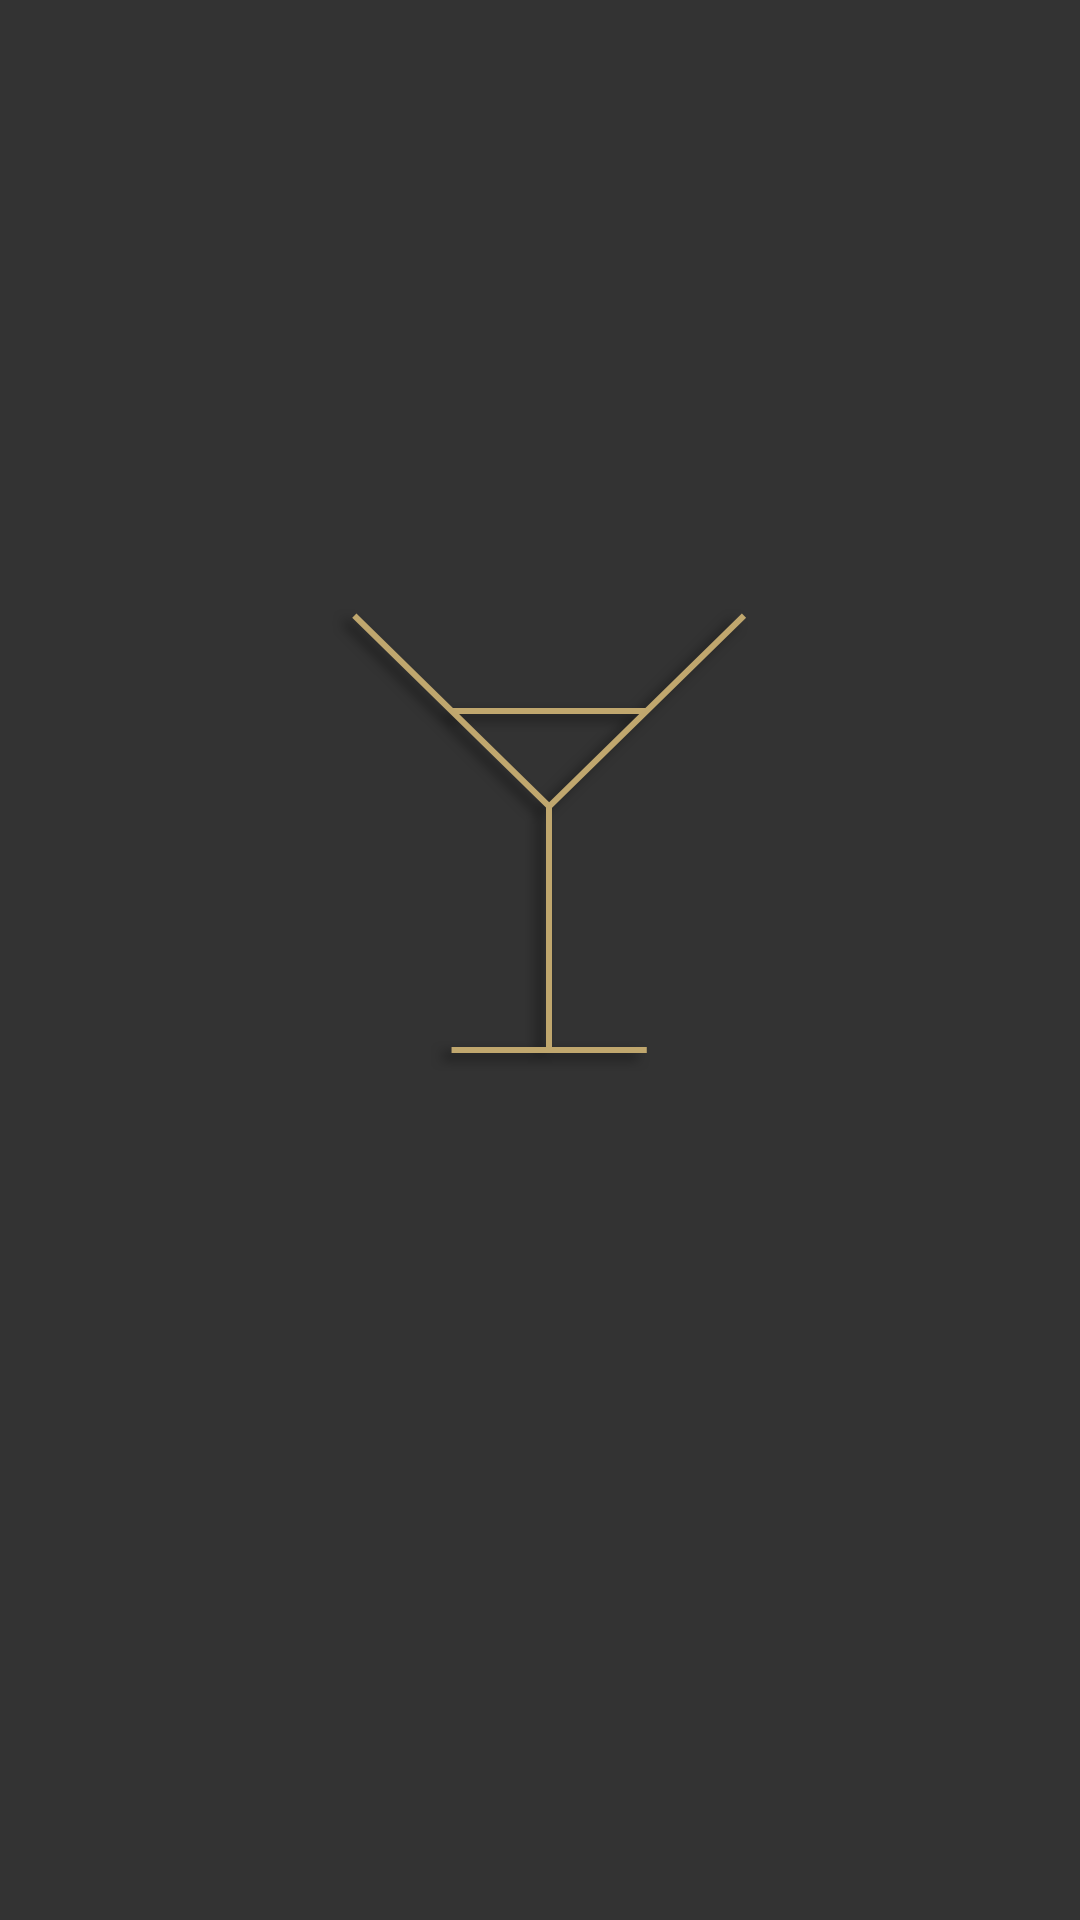

Here is an Android app screen rendered from its layout file. Give the layout XML and the strings, colors and styles it references.
<!-- AndroidManifest.xml: application theme AppTheme -->
<!-- res/layout/activity_initialization.xml -->
<?xml version="1.0" encoding="utf-8"?>
<FrameLayout
    xmlns:android="http://schemas.android.com/apk/res/android"
    xmlns:tools="http://schemas.android.com/tools"
    android:id="@+id/activity_initialization"
    android:layout_width="match_parent"
    android:layout_height="match_parent"
    android:background="@color/colorPrimary"
    tools:context="com.example.joker.govip.ui.initialization_screen.InitializationActivity">

    <ImageView
        android:layout_width="wrap_content"
        android:layout_height="wrap_content"
        android:id="@+id/image_view_logo_activity_initialization"
        android:layout_marginBottom="40dp"
        android:layout_gravity="center"
        android:src="@drawable/goviphdlogo" />

</FrameLayout>
<!-- resources referenced by this layout -->
<resources>
  <color name="colorPrimary">#333333</color>
  <!-- drawable goviphdlogo: png bitmap (drawable-hdpi, 11115 bytes) -->
  <style name="AppTheme" parent="Theme.AppCompat.Light.NoActionBar">
          <item name="colorPrimary">@color/colorPrimary</item>
          <item name="colorPrimaryDark">@color/colorPrimaryDark</item>
          <item name="colorAccent">@color/colorAccent</item>
  
          <item name="android:textColorHint">@color/colorHintText</item>
          <item name="colorControlNormal">@color/colorSecondaryWhite</item>
          <item name="colorControlActivated">@color/colorAccent</item>
          <item name="colorControlHighlight">@color/colorAccent</item>
  
          <item name="android:typeface">serif</item>
      </style>
  <color name="colorPrimaryDark">#000</color>
  <color name="colorAccent">#C0A76E</color>
  <color name="colorHintText">#979797</color>
  <color name="colorSecondaryWhite">#F0F0F0</color>
</resources>
